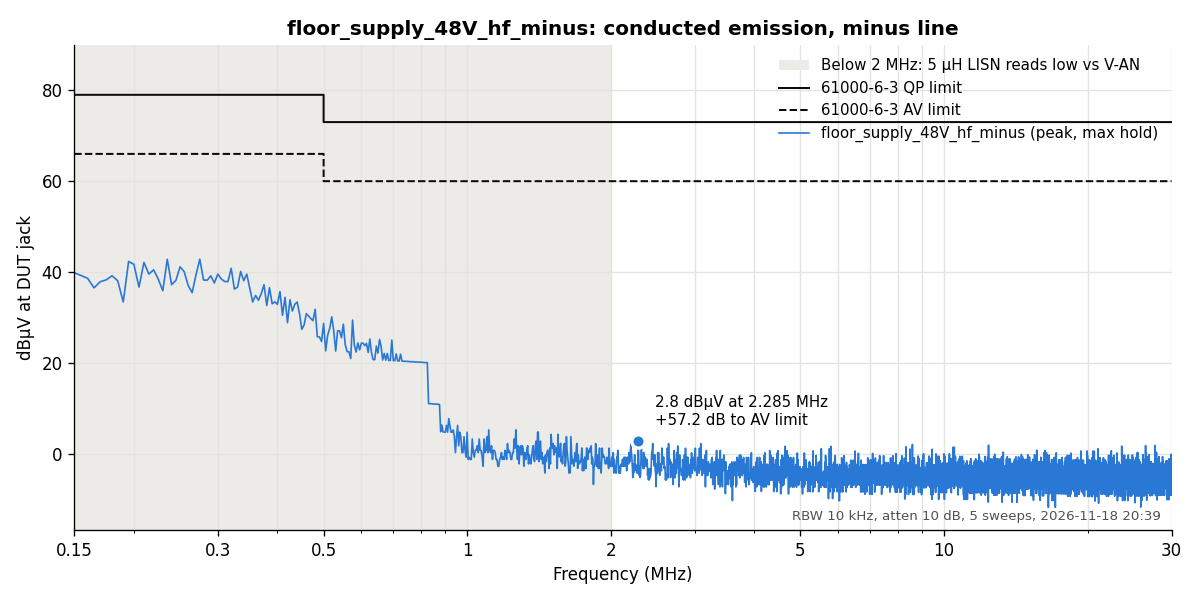

Data behind this chart, as committed beside it:
f_Hz, tinysa_dBm, dBuV_at_DUT  # {'line': 'minus', 'atten': '10', 'sweeps': 5, 'time': '2026-11-18 20:39'}
150000, -77.66, 39.85
155000, -78.25, 39.26
160000, -78.88, 38.63
165000, -80.97, 36.53
170000, -79.59, 37.89
175000, -79.19, 38.29
180000, -78.28, 39.2
185000, -79.38, 38.08
190000, -84, 33.44
195000, -75.09, 42.35
200000, -75.72, 41.72
205000, -80.75, 36.69
210000, -75.31, 42.13
215000, -77.88, 39.57
220000, -76.94, 40.5
225000, -78.97, 38.46
230000, -81.53, 35.89
235000, -74.59, 42.82
240000, -80.16, 37.24
245000, -79.22, 38.19
250000, -76.25, 41.16
255000, -77.31, 40.11
260000, -80.38, 37.05
265000, -81.94, 35.48
270000, -78, 39.41
275000, -74.56, 42.84
280000, -79.12, 38.27
285000, -79.19, 38.21
290000, -78.22, 39.18
295000, -79.78, 37.62
300000, -77.84, 39.57
305000, -78.91, 38.5
310000, -79.47, 37.94
315000, -79.5, 37.9
320000, -76.56, 40.83
325000, -81.12, 36.27
330000, -80.69, 36.7
335000, -77.25, 40.14
340000, -79.28, 38.11
345000, -77.84, 39.55
350000, -80.91, 36.49
355000, -83.97, 33.43
360000, -82.53, 34.86
365000, -83.59, 33.81
370000, -82.16, 35.25
375000, -80.19, 37.22
380000, -84.75, 32.65
385000, -80.81, 36.59
390000, -84.38, 33.02
395000, -83.94, 33.46
400000, -84.5, 32.89
405000, -81.5, 35.72
410000, -86.53, 30.51
415000, -82.53, 34.46
420000, -88.06, 28.88
425000, -83.06, 33.92
430000, -85.59, 31.44
435000, -84.12, 32.92
440000, -83.62, 33.42
445000, -86.16, 30.9
... 5,911 more rows
